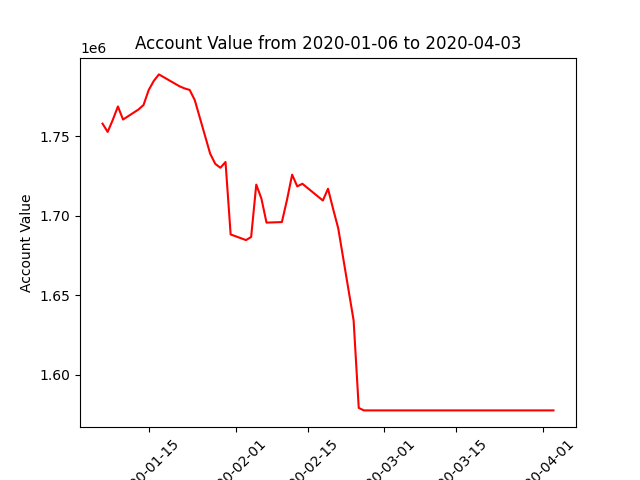

Source data for this figure (header and first rows):
datadate, account_value
20200106, 1757869
20200107, 1752661
20200108, 1760270
20200109, 1768661
20200110, 1760462
20200113, 1766733
20200114, 1769614
20200115, 1778949
20200116, 1784730
20200117, 1788816
20200121, 1781388
20200122, 1780020
20200123, 1779070
20200124, 1772656
20200127, 1739039
20200128, 1732600
20200129, 1730150
20200130, 1733779
20200131, 1688251
20200203, 1684710
20200204, 1686656
20200205, 1719573
20200206, 1710815
20200207, 1695686
20200210, 1696025
20200211, 1710034
20200212, 1725827
20200213, 1718452
20200214, 1720111
20200218, 1709572
20200219, 1716986
20200220, 1704267
20200221, 1692051
20200224, 1634192
20200225, 1579275
20200226, 1577696
20200227, 1577696
20200228, 1577696
20200302, 1577696
20200303, 1577696
20200304, 1577696
20200305, 1577696
20200306, 1577696
20200309, 1577696
20200310, 1577696
20200311, 1577696
20200312, 1577696
20200313, 1577696
20200316, 1577696
20200317, 1577696
20200318, 1577696
20200319, 1577696
20200320, 1577696
20200323, 1577696
20200324, 1577696
20200325, 1577696
20200326, 1577696
20200327, 1577696
20200330, 1577696
20200331, 1577696
... 3 more rows
